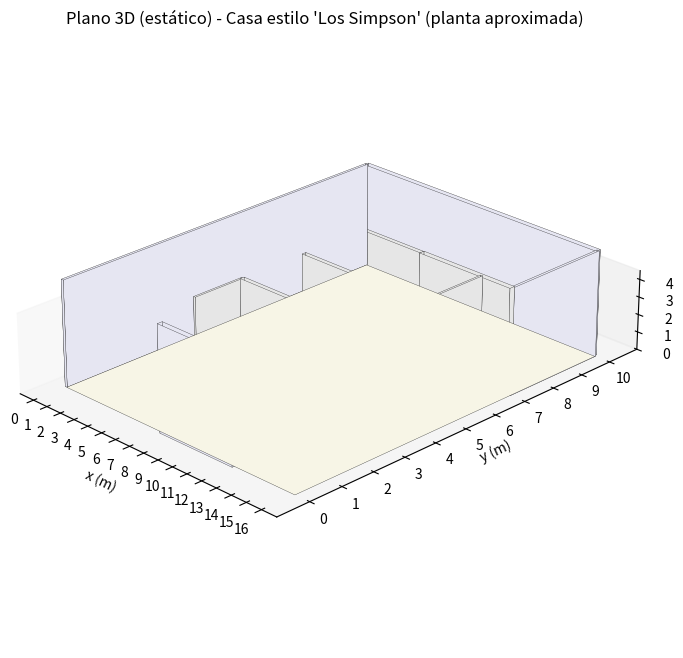

Source code (Python):
# plano_simpson.py
# Plano 3D estático estilo "Casa de los Simpson"
# Requisitos: python3, matplotlib, numpy
# Instalación rápida:
#   pip install matplotlib numpy

from mpl_toolkits.mplot3d.art3d import Poly3DCollection
import matplotlib.pyplot as plt
import numpy as np
import os

class Objeto3D:
    def __init__(self, ax):
        self.ax = ax

    def cuboid(self, origin, size, color=(0.8,0.8,0.8), alpha=1.0, edgecolor='k'):
        x, y, z = origin
        dx, dy, dz = size
        X = [x, x+dx]
        Y = [y, y+dy]
        Z = [z, z+dz]
        pts = [(xi, yi, zi) for xi in X for yi in Y for zi in Z]
        faces = [
            [pts[0], pts[1], pts[3], pts[2]],
            [pts[4], pts[5], pts[7], pts[6]],
            [pts[0], pts[1], pts[5], pts[4]],
            [pts[2], pts[3], pts[7], pts[6]],
            [pts[0], pts[2], pts[6], pts[4]],
            [pts[1], pts[3], pts[7], pts[5]],
        ]
        poly = Poly3DCollection(faces, facecolors=color, linewidths=0.2, edgecolors=edgecolor, alpha=alpha)
        self.ax.add_collection3d(poly)

    def wall(self, p1, p2, height=3.0, thickness=1.1, color=(0.9,0.9,0.9), alpha=1):
        x1, y1 = p1
        x2, y2 = p2
        v = np.array([x2-x1, y2-y1])
        if np.allclose(v, 0): return
        n = np.array([-v[1], v[0]])
        n = n / np.linalg.norm(n) * (thickness/2)
        corners = [
            (x1 + n[0], y1 + n[1]),
            (x1 - n[0], y1 - n[1]),
            (x2 - n[0], y2 - n[1]),
            (x2 + n[0], y2 + n[1]),
        ]
        faces = []
        for i in range(4):
            xA,yA = corners[i]
            xB,yB = corners[(i+1)%4]
            faces.append([(xA,yA,0),(xB,yB,0),(xB,yB,height),(xA,yA,height)])
        poly = Poly3DCollection(faces, facecolors=color, linewidths=0.2, edgecolors='k', alpha=alpha)
        self.ax.add_collection3d(poly)

    def floor(self, origin, size, color=(0.95,0.95,0.95), alpha=1.0):
        x,y,z = origin
        dx,dy = size
        verts = [[(x,y,z),(x+dx,y,z),(x+dx,y+dy,z),(x,y+dy,z)]]
        poly = Poly3DCollection(verts, facecolors=color, linewidths=0.2, edgecolors='k', alpha=alpha)
        self.ax.add_collection3d(poly)

    def stairs(self, origin, step_size=(1.0,0.3,0.18), steps=6, direction='forward', color=(0.6,0.5,0.4)):
        x,y,z = origin
        dx, dy, dz = step_size 
        for i in range(steps):
            xi = x + i*dx if direction=='forward' else x
            yi = y + i*dy if direction=='side' else y + i*dy
            zi = z + i*dz
            self.cuboid((xi, yi, zi), (dx, dy, dz), color=color, alpha=1.0)

def crear_plano(out_path="house_simpson.png"):
    fig = plt.figure(figsize=(12,8))
    ax = fig.add_subplot(111, projection='3d')
    ax.set_box_aspect((2.5,3.5,0.6))
    obj = Objeto3D(ax)

    # Base
    house_origin = (0,0,0)
    house_size = (16,10)
    obj.floor(house_origin, house_size, color=(0.97,0.96,0.9))

    # Muros exteriores
    walls = [((7,0),(12,0)),((16,7),(16,10)),((16,10),(0,10)),((0,10),(0,0))]
    for w in walls:
        obj.wall(w[0], w[1], height=6.0, thickness=0.15, color=(0.9,0.9,0.95))

    # Muros interiores aproximados
    obj.wall((6,3),(0,3), height=6.0, thickness=0.15)
    obj.wall((0,7),(6,7), height=6.0, thickness=0.15) 
    obj.wall((10,7),(16,7), height=6.0, thickness=0.15)
    obj.wall((10,3),(14,3), height=6.0, thickness=0.15)
    obj.wall((6,3),(10,3), height=6.0, thickness=0.12)
    obj.wall((6,7),(10,7), height=6.0, thickness=0.12)
    obj.wall((14,3),(14,7), height=6.0, thickness=0.12)
    obj.wall((6,3),(6,7), height=6.0, thickness=0.12)
    obj.wall((6,1.5),(6,3), height=6.0, thickness=0.12)
    obj.wall((6,5),(14,5), height=6.0, thickness=0.12)
    obj.wall((6,9),(6,10), height=6.0, thickness=0.12)

    # Escaleras integradas (ahora en el lado derecho)
    obj.stairs(origin=(6,3.5,0.3), step_size=(1.0,0.3,0.18), steps=6, direction='forward', color=(0.55,0.4,0.3))

    # Ajustes visuales + zoom
    ax.set_xlim(-1,17)
    ax.set_ylim(-1,11)
    ax.set_zlim(0,4.5)
    ax.set_xlabel('x (m)')
    ax.set_ylabel('y (m)')
    ax.set_zlabel('z (m)')
    ax.view_init(elev=25, azim=-45)
    ax.dist = 5 # Zoom: más cerca para ver detalles internos/externos
    ax.grid(False)
    ax.set_xticks(np.arange(0,17,1))
    ax.set_yticks(np.arange(0,11,1))
    ax.set_zticks([0,1,2,3,4])

    plt.title("Plano 3D (estático) - Casa estilo 'Los Simpson' (planta aproximada)")

    # Guardar imagen
    plt.savefig(out_path, dpi=200, bbox_inches='tight')
    print("Plano guardado en:", out_path)
    plt.show()

if __name__ == "__main__":
    crear_plano(out_path="house_simpson.png")
